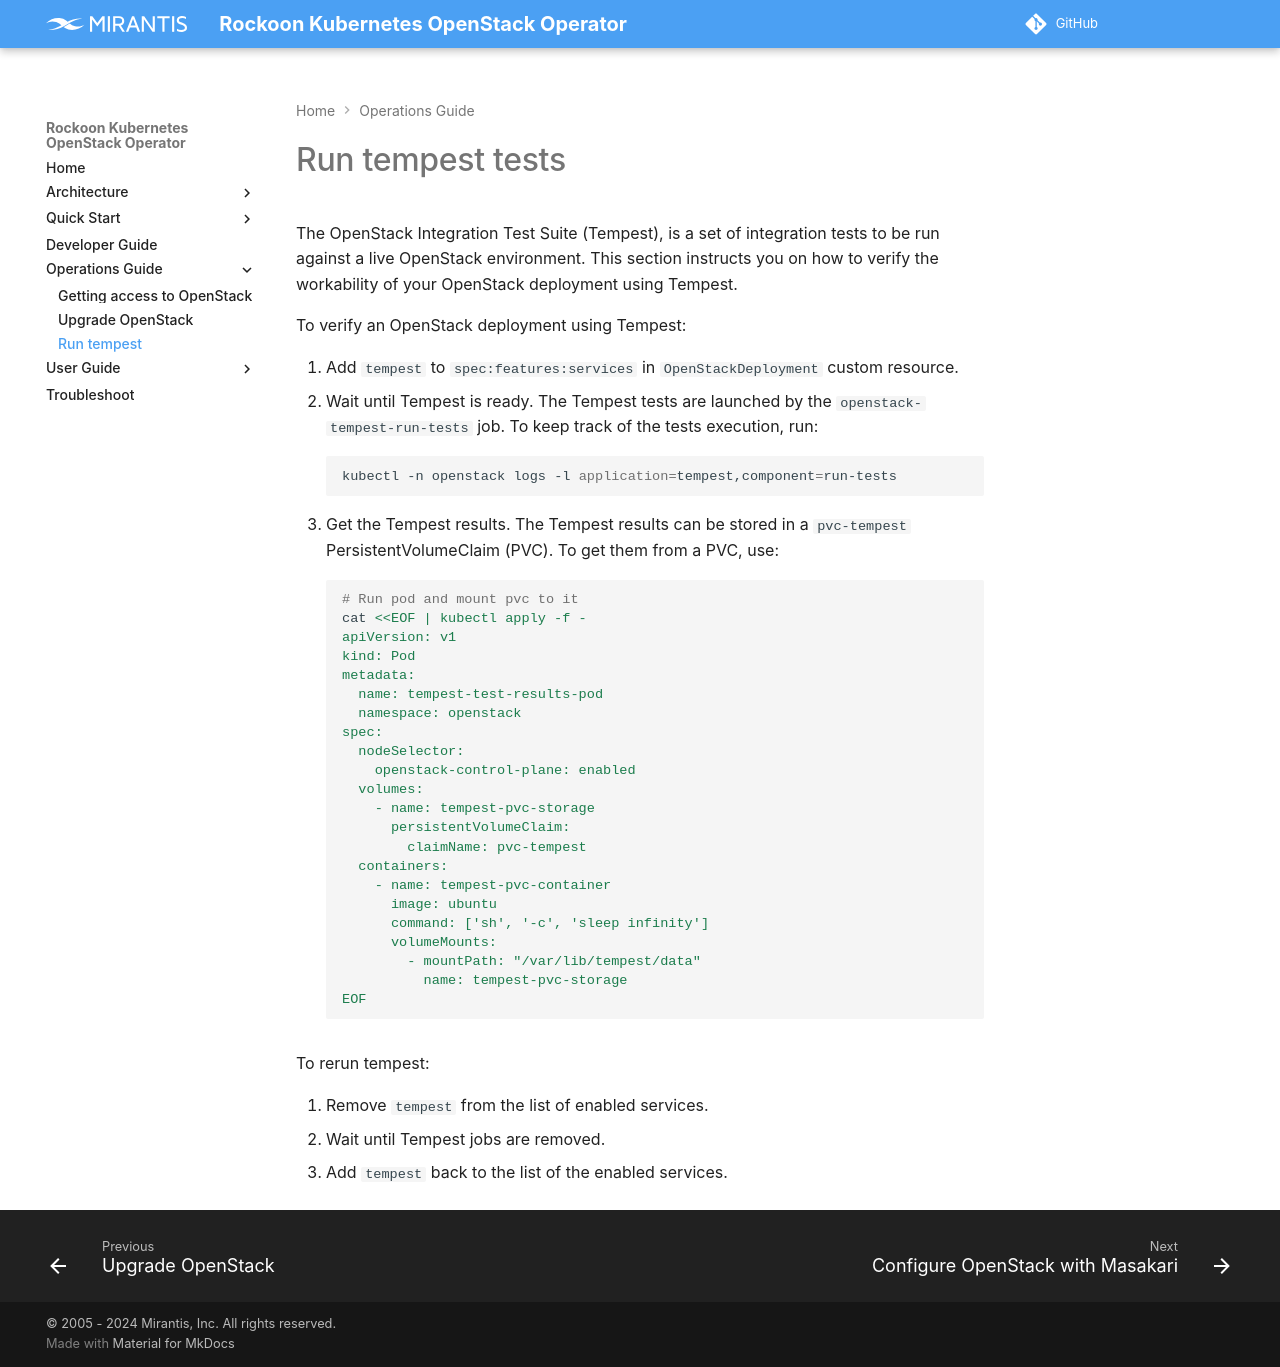

repository: Mirantis/rockoon · page: ops/openstack/tempest/index.html · generator: mkdocs

# Run tempest tests

The OpenStack Integration Test Suite (Tempest), is a set of integration tests to be run against a live OpenStack
environment. This section instructs you on how to verify the workability of your OpenStack deployment using
Tempest.

To verify an OpenStack deployment using Tempest:

1. Add `tempest` to `spec:features:services` in `OpenStackDeployment` custom resource.
2. Wait until Tempest is ready. The Tempest tests are launched by the `openstack-tempest-run-tests` job. To
   keep track of the tests execution, run:
   ```bash
   kubectl -n openstack logs -l application=tempest,component=run-tests
   ```
3. Get the Tempest results. The Tempest results can be stored in a `pvc-tempest` PersistentVolumeClaim (PVC).
   To get them from a PVC, use:
   ```bash
   # Run pod and mount pvc to it
   cat <<EOF | kubectl apply -f -
   apiVersion: v1
   kind: Pod
   metadata:
     name: tempest-test-results-pod
     namespace: openstack
   spec:
     nodeSelector:
       openstack-control-plane: enabled
     volumes:
       - name: tempest-pvc-storage
         persistentVolumeClaim:
           claimName: pvc-tempest
     containers:
       - name: tempest-pvc-container
         image: ubuntu
         command: ['sh', '-c', 'sleep infinity']
         volumeMounts:
           - mountPath: "/var/lib/tempest/data"
             name: tempest-pvc-storage
   EOF
   ```

To rerun tempest:

1. Remove `tempest` from the list of enabled services.
2. Wait until Tempest jobs are removed.
3. Add `tempest` back to the list of the enabled services.
